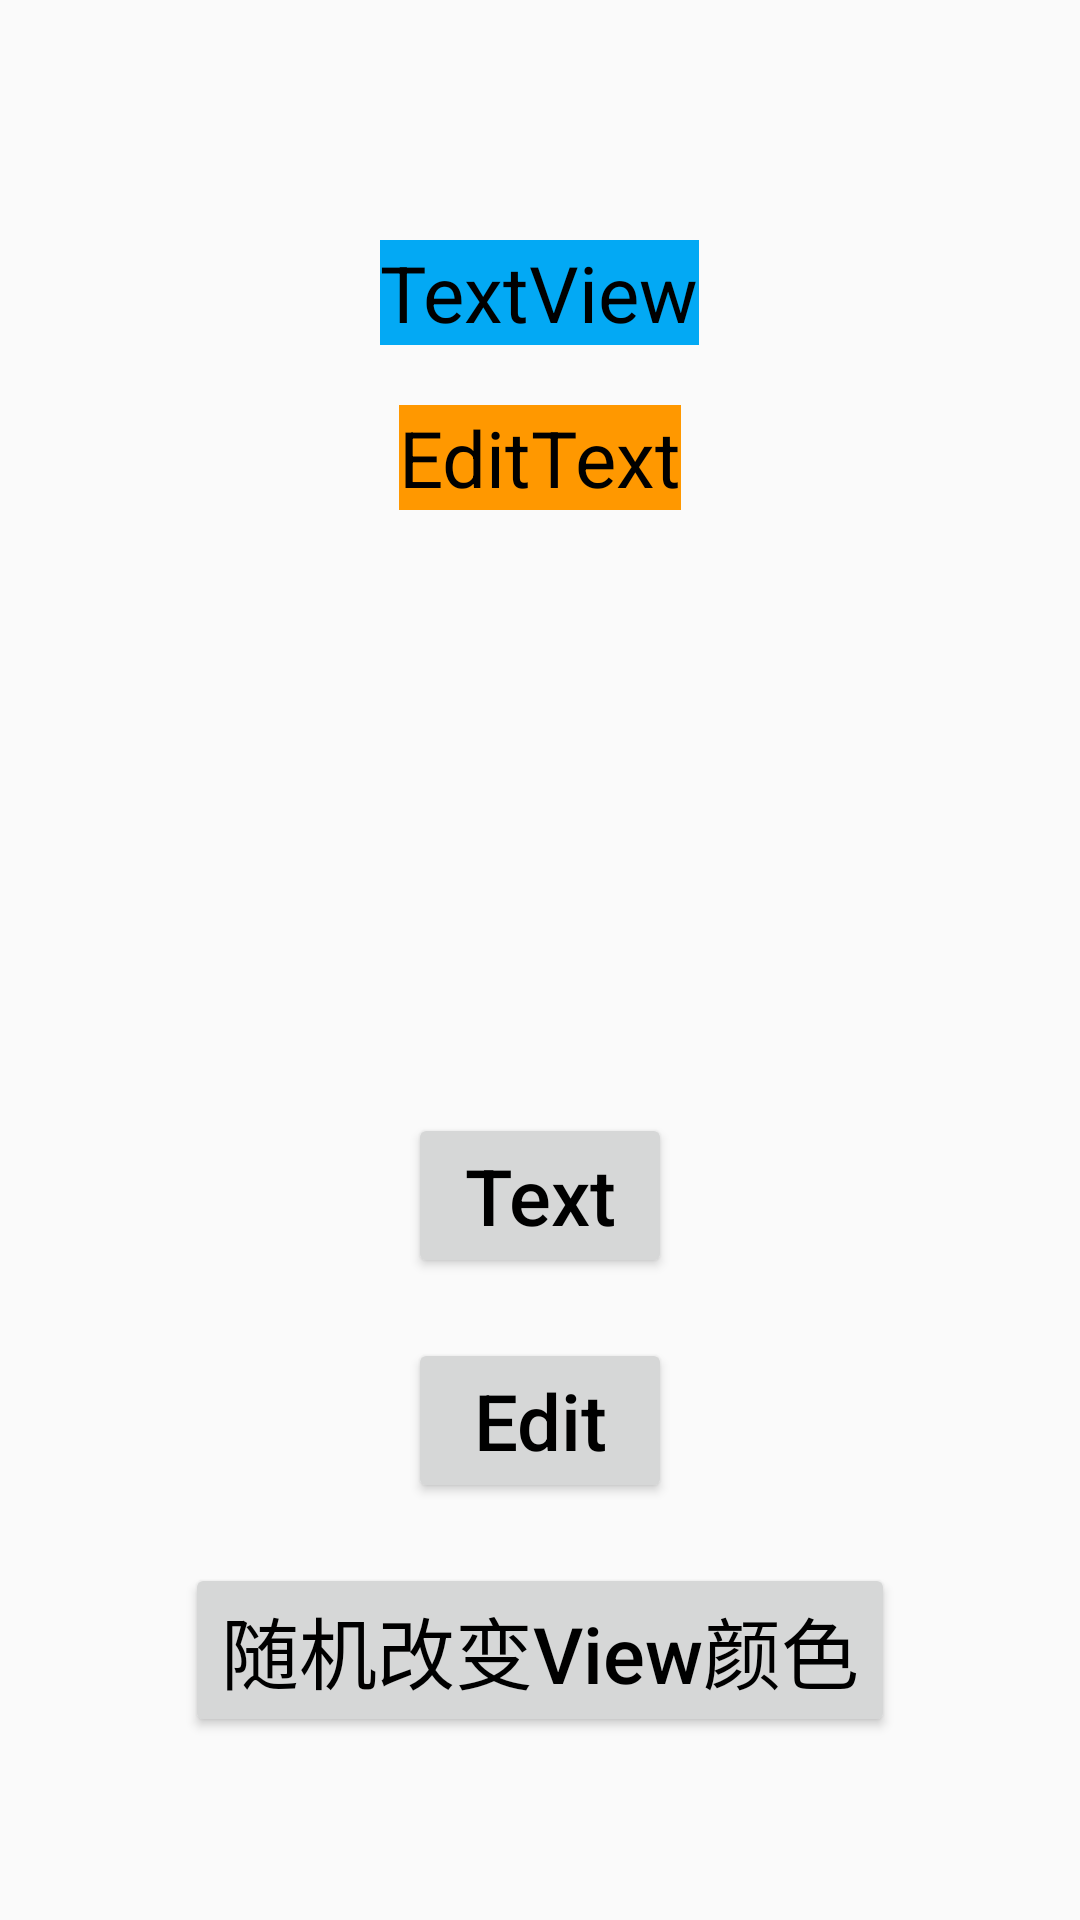

The Android layout XML behind this screen, and the referenced resources:
<!-- AndroidManifest.xml: application theme AppTheme -->
<!-- res/layout/activity_test.xml -->
<?xml version="1.0" encoding="utf-8"?>
<LinearLayout xmlns:android="http://schemas.android.com/apk/res/android"
    xmlns:app="http://schemas.android.com/apk/res-auto"
    xmlns:tools="http://schemas.android.com/tools"
    android:layout_width="match_parent"
    android:layout_height="match_parent"
    android:padding="10dp"
    android:orientation="vertical"
    tools:context=".TestActivity"
    tools:ignore="HardCodedText">

    <LinearLayout
        android:layout_width="match_parent"
        android:layout_height="0dp"
        android:layout_weight="1"
        android:gravity="center"
        android:orientation="vertical">

        <TextView
            android:id="@+id/textView"
            android:layout_width="wrap_content"
            android:layout_height="wrap_content"
            android:background="@color/blue"
            android:text="TextView"
            android:textAllCaps="false"
            android:textSize="26sp"
            android:textColor="@color/text_color"/>

        <EditText
            android:id="@+id/editText"
            android:layout_width="wrap_content"
            android:layout_height="wrap_content"
            android:layout_marginTop="20dp"
            android:background="@color/orange"
            android:text="EditText"
            android:textAllCaps="false"
            android:textSize="26sp"
            android:textColor="@color/text_color"
            tools:ignore="Autofill,LabelFor,TextFields"/>

        <LinearLayout
            android:layout_width="wrap_content"
            android:layout_height="wrap_content"
            android:layout_marginTop="20dp"
            android:padding="5dp"
            android:background="@drawable/black_frame">

            <View
                android:id="@+id/view"
                android:layout_width="150dp"
                android:layout_height="50dp"/>

        </LinearLayout>

    </LinearLayout>

    <LinearLayout
        android:layout_width="match_parent"
        android:layout_height="0dp"
        android:layout_weight="1"
        android:gravity="center"
        android:orientation="vertical">

        <Button
            android:id="@+id/text"
            android:layout_width="wrap_content"
            android:layout_height="wrap_content"
            android:text="Text"
            android:textAllCaps="false"
            android:textSize="26sp"
            android:textColor="@color/black"/>

        <Button
            android:id="@+id/edit"
            android:layout_width="wrap_content"
            android:layout_height="wrap_content"
            android:layout_marginTop="20dp"
            android:text="Edit"
            android:textAllCaps="false"
            android:textSize="26sp"
            android:textColor="@color/black"/>

        <Button
            android:id="@+id/changeColor"
            android:layout_width="wrap_content"
            android:layout_height="wrap_content"
            android:layout_marginTop="20dp"
            android:text="随机改变View颜色"
            android:textAllCaps="false"
            android:textSize="26sp"
            android:textColor="@color/black"/>

    </LinearLayout>

</LinearLayout>
<!-- resources referenced by this layout -->
<resources>
  <color name="black">#000000</color>
  <color name="blue">#03A9F4</color>
  <color name="orange">#FF9800</color>
  <style name="AppTheme" parent="Theme.AppCompat.Light.DarkActionBar">
          
          <item name="colorPrimary">@color/colorPrimary</item>
          <item name="colorPrimaryDark">@color/colorPrimaryDark</item>
          <item name="colorAccent">@color/colorAccent</item>
      </style>
  <color name="colorPrimary">#008577</color>
  <color name="colorPrimaryDark">#00574B</color>
  <color name="colorAccent">#D81B60</color>
</resources>
